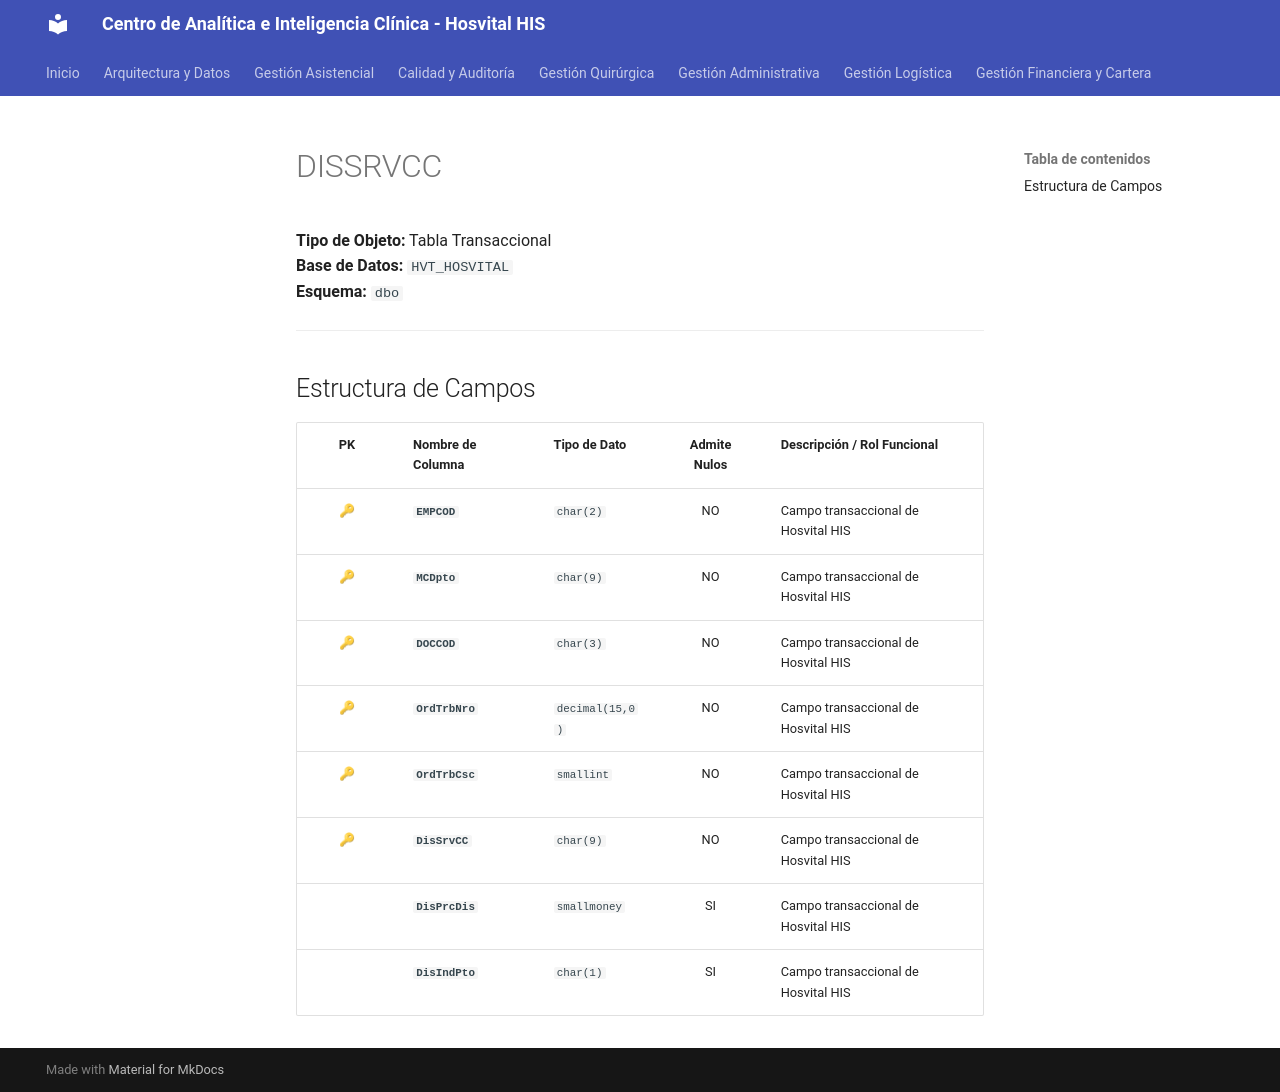

repository: SoporteSaludtech/superset-docs · page: diccionario-general/DISSRVCC/index.html · generator: mkdocs

# DISSRVCC

**Tipo de Objeto:** Tabla Transaccional  
**Base de Datos:** `HVT_HOSVITAL`  
**Esquema:** `dbo`

---

## Estructura de Campos

| PK | Nombre de Columna | Tipo de Dato | Admite Nulos | Descripción / Rol Funcional |
| :-: | :--- | :--- | :-: | :--- |
| 🔑 | **`EMPCOD`** | `char(2)` | NO | Campo transaccional de Hosvital HIS |
| 🔑 | **`MCDpto`** | `char(9)` | NO | Campo transaccional de Hosvital HIS |
| 🔑 | **`DOCCOD`** | `char(3)` | NO | Campo transaccional de Hosvital HIS |
| 🔑 | **`OrdTrbNro`** | `decimal(15,0)` | NO | Campo transaccional de Hosvital HIS |
| 🔑 | **`OrdTrbCsc`** | `smallint` | NO | Campo transaccional de Hosvital HIS |
| 🔑 | **`DisSrvCC`** | `char(9)` | NO | Campo transaccional de Hosvital HIS |
|  | **`DisPrcDis`** | `smallmoney` | SI | Campo transaccional de Hosvital HIS |
|  | **`DisIndPto`** | `char(1)` | SI | Campo transaccional de Hosvital HIS |
